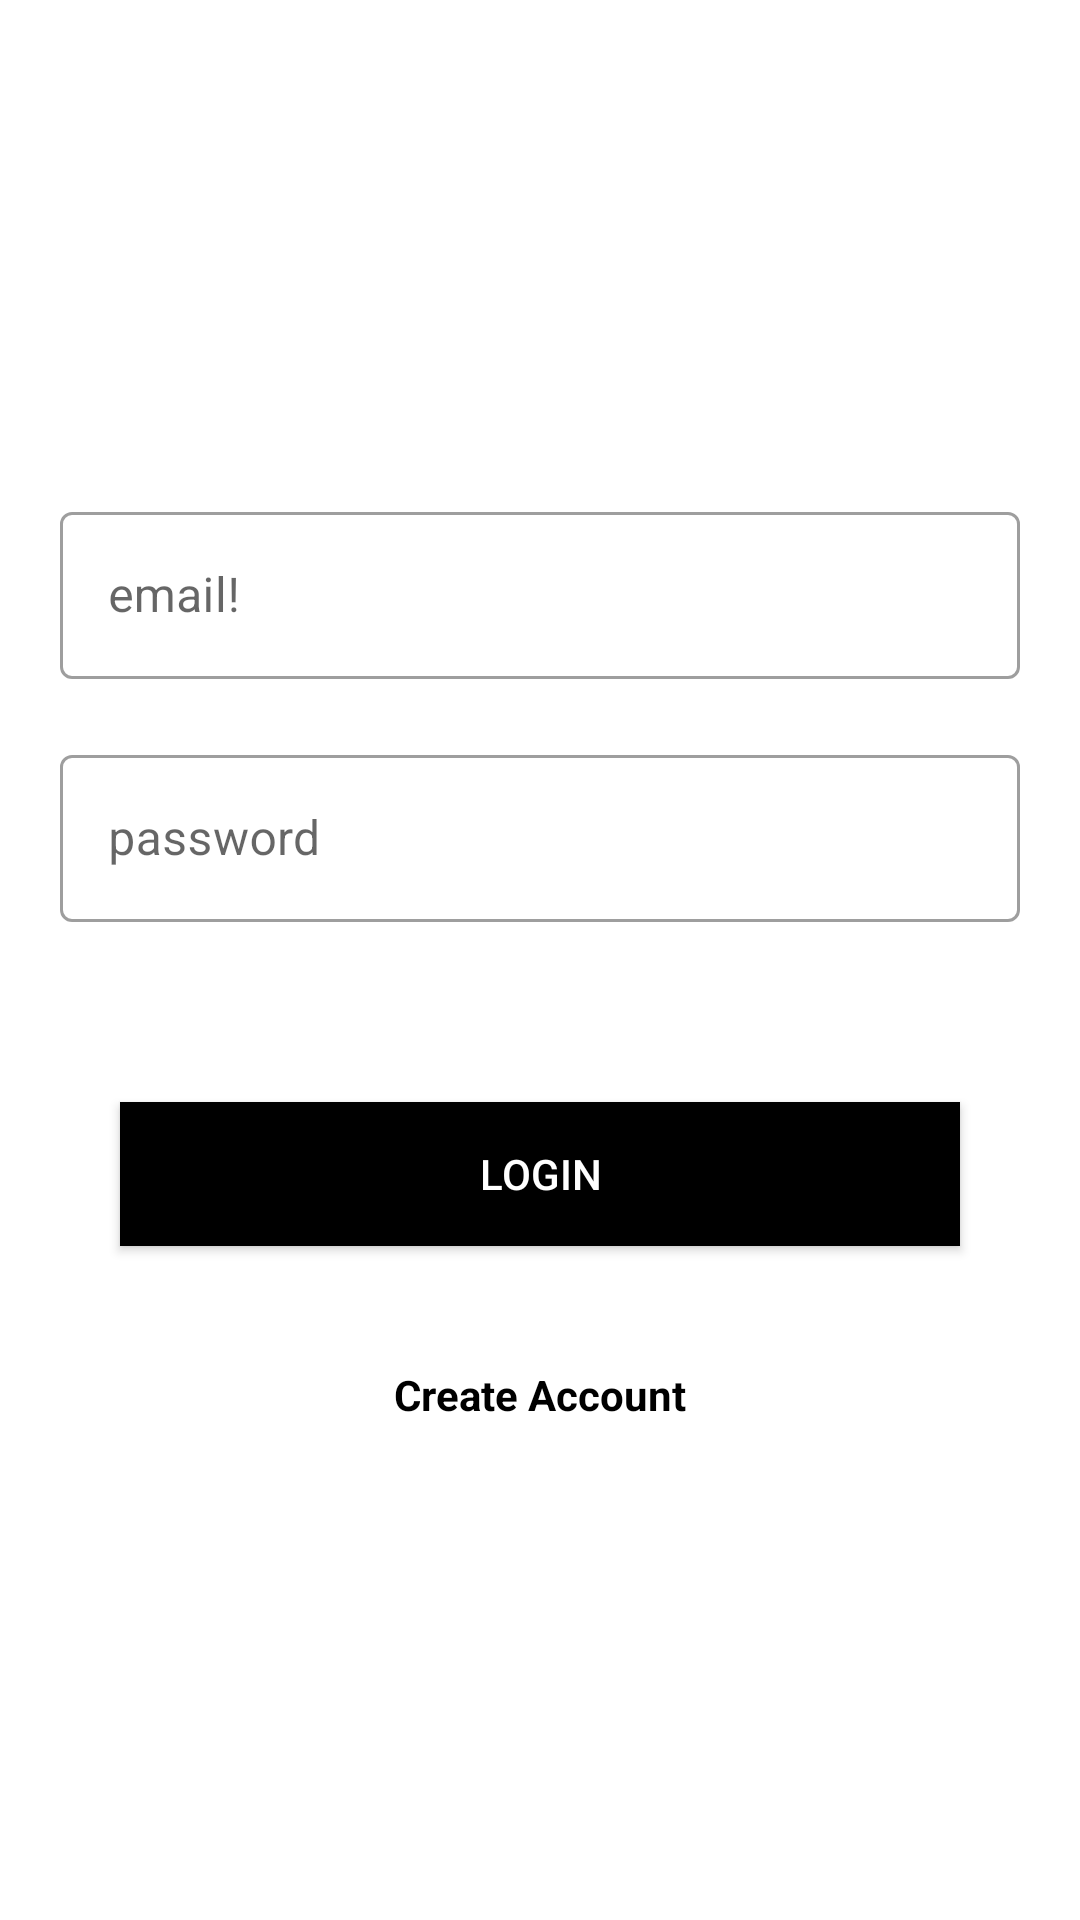

This screen was rendered from an Android layout file. Write that file and the resources it references.
<!-- AndroidManifest.xml: application theme Theme.Nextkul -->
<!-- res/layout/activity_main.xml -->
<?xml version="1.0" encoding="utf-8"?>
<LinearLayout xmlns:android="http://schemas.android.com/apk/res/android"
    xmlns:app="http://schemas.android.com/apk/res-auto"
    xmlns:tools="http://schemas.android.com/tools"
    android:layout_width="match_parent"
    android:layout_height="match_parent"
    android:orientation="vertical"
    android:layout_gravity="center"
    android:gravity="center"
    tools:context=".MainActivity">



    <com.google.android.material.textfield.TextInputLayout
        style="@style/Widget.MaterialComponents.TextInputLayout.OutlinedBox"
        android:layout_width="match_parent"
        android:layout_height="wrap_content">
        <androidx.appcompat.widget.AppCompatEditText
            android:id="@+id/email"
            android:layout_margin="20dp"
            android:layout_width="match_parent"
            android:layout_height="wrap_content"
            android:hint="email!"
            />

    </com.google.android.material.textfield.TextInputLayout>

    <com.google.android.material.textfield.TextInputLayout
        style="@style/Widget.MaterialComponents.TextInputLayout.OutlinedBox"
        android:layout_width="match_parent"
        android:layout_height="wrap_content">
    <androidx.appcompat.widget.AppCompatEditText
        android:id="@+id/password"
        android:layout_margin="20dp"
        android:layout_width="match_parent"
        android:layout_height="wrap_content"
        android:hint="password"
        />
    </com.google.android.material.textfield.TextInputLayout>

    <androidx.appcompat.widget.AppCompatButton
        android:id="@+id/login"
        android:layout_gravity="center"
        android:text="Login"
        android:background="@color/black"
        android:textColor="@color/white"
        android:layout_margin="40dp"
        android:layout_width="match_parent"
        android:layout_height="wrap_content"/>

    <androidx.appcompat.widget.AppCompatTextView
        android:layout_gravity="center"
        android:text="Create Account"
        android:textColor="@color/black"
        android:textStyle="bold"
        android:onClick="creteaccount"
        android:layout_width="wrap_content"
        android:layout_height="wrap_content"/>
</LinearLayout>
<!-- resources referenced by this layout -->
<resources>
  <style name="Theme.Nextkul" parent="Theme.MaterialComponents.DayNight.DarkActionBar">
          
          <item name="colorPrimary">@color/purple_500</item>
          <item name="colorPrimaryVariant">@color/purple_700</item>
          <item name="colorOnPrimary">@color/white</item>
          
          <item name="colorSecondary">@color/teal_200</item>
          <item name="colorSecondaryVariant">@color/teal_700</item>
          <item name="colorOnSecondary">@color/black</item>
          
          <item name="android:statusBarColor" tools:targetApi="l">?attr/colorPrimaryVariant</item>
          
      </style>
  <!-- not gathered from this repository: default colours our renderer supplied (Android Studio template values) -->
  <color name="purple_500">#FF6200EE</color>
  <color name="purple_700">#FF3700B3</color>
  <color name="teal_200">#FF03DAC5</color>
  <color name="teal_700">#FF018786</color>
  <color name="black">#FF000000</color>
  <color name="white">#FFFFFFFF</color>
</resources>
